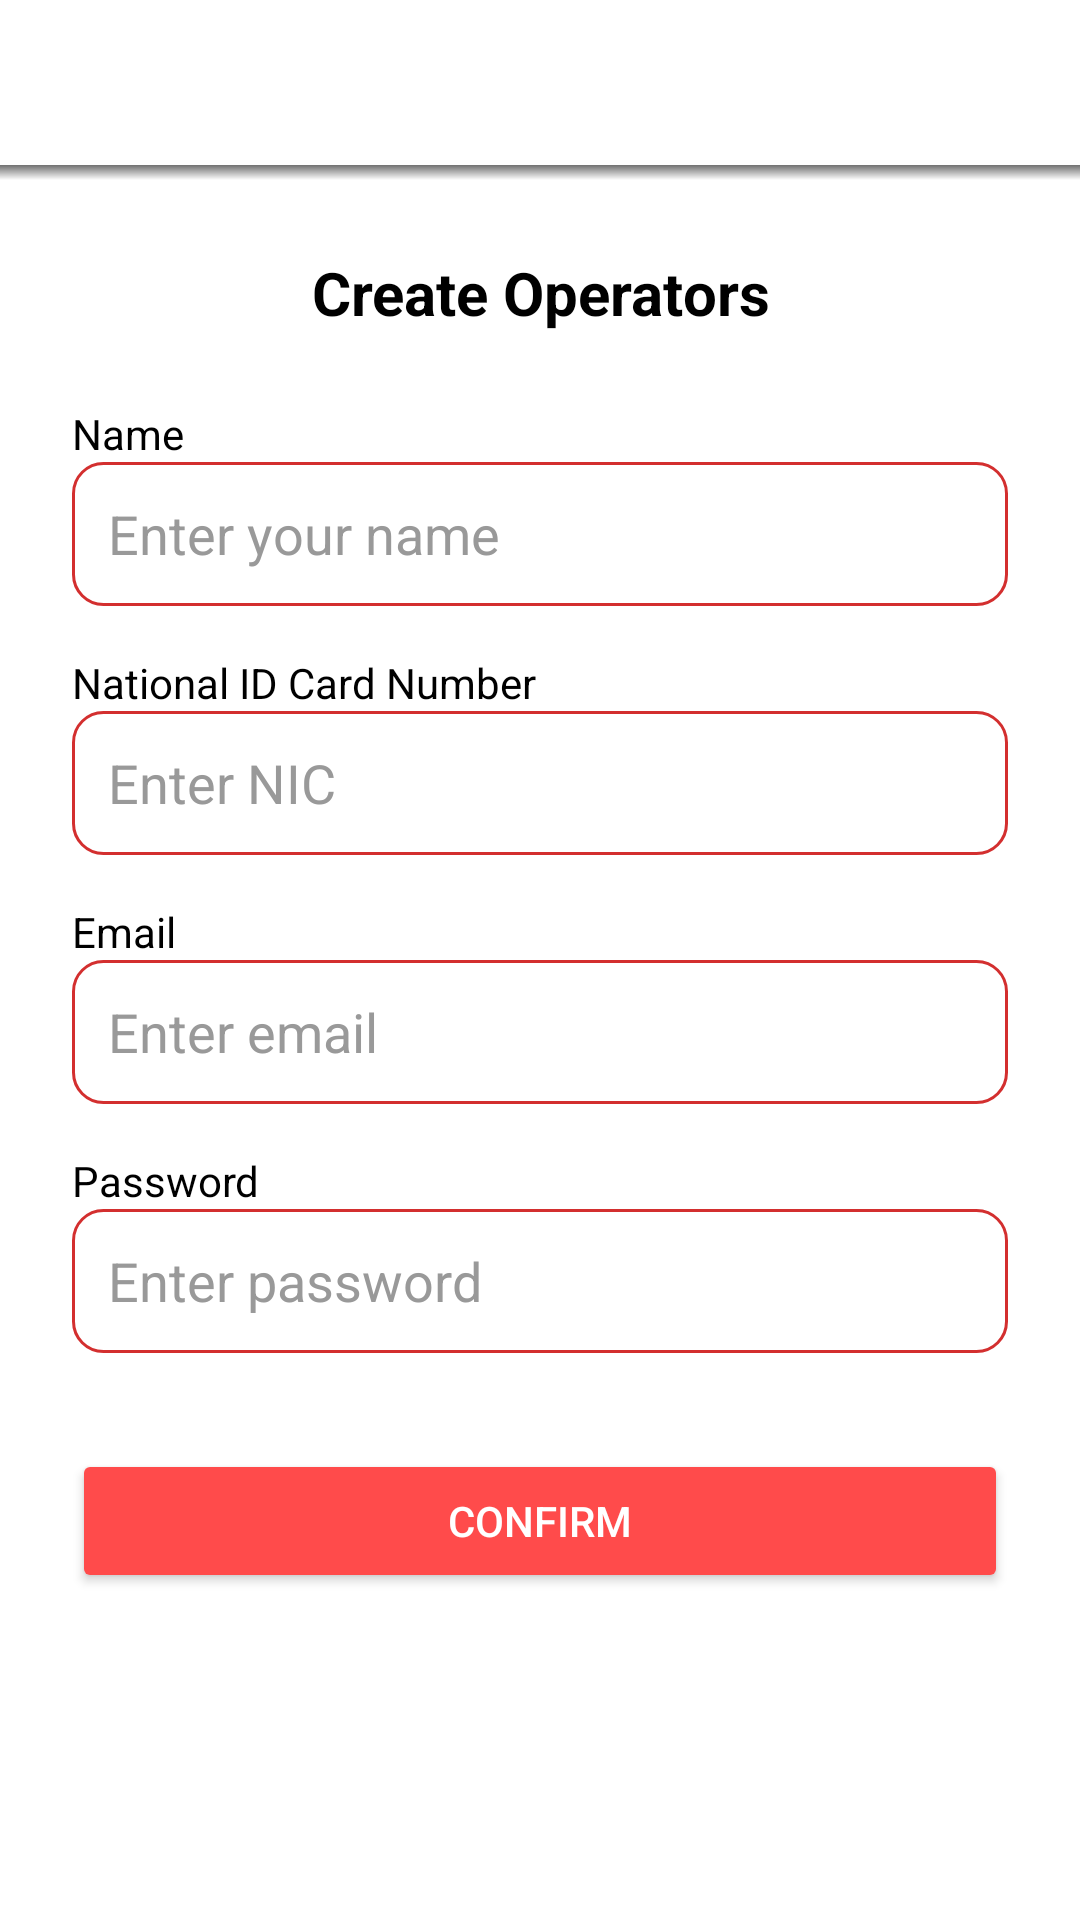

This screen was rendered from an Android layout file. Write that file and the resources it references.
<!-- AndroidManifest.xml: application theme Theme.DONORlk -->
<!-- res/layout/activity_create_operator.xml -->
<?xml version="1.0" encoding="utf-8"?>
<RelativeLayout xmlns:android="http://schemas.android.com/apk/res/android"
    android:layout_width="match_parent"
    android:layout_height="match_parent"
    android:background="#FFFFFF">

    
    <LinearLayout
        android:id="@+id/topBar"
        android:layout_width="match_parent"
        android:layout_height="60dp"
        android:orientation="horizontal"
        android:gravity="center_vertical"
        android:background="@drawable/top_bar_shadow">

        <ImageView
            android:id="@+id/backButton"
            android:layout_width="24dp"
            android:layout_height="24dp"
            android:layout_marginStart="16dp"
            android:src="@drawable/ic_back_arrow"
            android:contentDescription="Back"
            android:clickable="true"
            android:focusable="true" />
    </LinearLayout>

    
    <ScrollView
        android:layout_width="match_parent"
        android:layout_height="match_parent"
        android:layout_below="@id/topBar"
        android:padding="24dp">

        <LinearLayout
            android:layout_width="match_parent"
            android:layout_height="wrap_content"
            android:orientation="vertical">

            
            <TextView
                android:layout_width="match_parent"
                android:layout_height="wrap_content"
                android:text="Create Operators"
                android:textSize="20sp"
                android:textStyle="bold"
                android:textColor="#000000"
                android:layout_marginBottom="24dp"
                android:gravity="center"/>

            
            <TextView
                android:layout_width="wrap_content"
                android:layout_height="wrap_content"
                android:text="Name"
                android:textColor="#000000"/>
            <EditText
                android:id="@+id/NameEditText"
                android:layout_width="match_parent"
                android:layout_height="48dp"
                android:hint="Enter your name"
                android:background="@drawable/rounded_edittext"
                android:textColor="#000000"
                android:textColorHint="#999999"
                android:padding="12dp"
                android:layout_marginBottom="16dp"/>

            
            <TextView
                android:layout_width="wrap_content"
                android:layout_height="wrap_content"
                android:text="National ID Card Number"
                android:textColor="#000000"/>
            <EditText
                android:id="@+id/nicEditText"
                android:layout_width="match_parent"
                android:layout_height="48dp"
                android:hint="Enter NIC"
                android:background="@drawable/rounded_edittext"
                android:textColor="#000000"
                android:textColorHint="#999999"
                android:padding="12dp"
                android:layout_marginBottom="16dp"/>



            
            <TextView
                android:layout_width="wrap_content"
                android:layout_height="wrap_content"
                android:text="Email"
                android:textColor="#000000"/>
            <EditText
                android:id="@+id/emailEditText"
                android:layout_width="match_parent"
                android:layout_height="48dp"
                android:hint="Enter email"
                android:background="@drawable/rounded_edittext"
                android:textColor="#000000"
                android:textColorHint="#999999"
                android:inputType="textEmailAddress"
                android:padding="12dp"
                android:layout_marginBottom="16dp"/>

            
            <TextView
                android:layout_width="wrap_content"
                android:layout_height="wrap_content"
                android:text="Password"
                android:textColor="#000000"/>
            <EditText
                android:id="@+id/passwordEditText"
                android:layout_width="match_parent"
                android:layout_height="48dp"
                android:hint="Enter password"
                android:background="@drawable/rounded_edittext"
                android:textColor="#000000"
                android:textColorHint="#999999"
                android:inputType="textPassword"
                android:padding="12dp"
                android:layout_marginBottom="32dp"/>

            
            <Button
                android:id="@+id/confirmButton"
                android:layout_width="match_parent"
                android:layout_height="48dp"
                android:text="Confirm"
                android:textColor="#FFFFFF"
                android:backgroundTint="#FF4B4B"
                android:layout_marginBottom="16dp"/>
        </LinearLayout>
    </ScrollView>
</RelativeLayout>
<!-- resources referenced by this layout -->
<resources>
  <!-- drawable rounded_edittext (drawable) -->
  <?xml version="1.0" encoding="utf-8"?>
  <shape xmlns:android="http://schemas.android.com/apk/res/android"
      android:shape="rectangle">
      <solid android:color="@color/white"/>
      <stroke android:width="1dp" android:color="@color/app_red" />
      <corners android:radius="10dp"/>
      <padding android:left="8dp" android:top="8dp"
          android:right="8dp" android:bottom="8dp"/>
  </shape>
  <!-- drawable top_bar_shadow (drawable) -->
  <layer-list xmlns:android="http://schemas.android.com/apk/res/android">
      
      <item>
          <shape android:shape="rectangle">
              <solid android:color="#FFFFFF"/>
          </shape>
      </item>
  
      
      <item android:top="55dp">
          <shape android:shape="rectangle">
              <gradient
                  android:startColor="#8F000000"
                  android:endColor="#00000000"
                  android:angle="270"/>
          </shape>
      </item>
  </layer-list>
  <style name="Theme.DONORlk" parent="Base.Theme.DONORlk" />
  <color name="white">#FFFFFF</color>
  <color name="app_red">#D32F2F</color>
  <style name="Base.Theme.DONORlk" parent="Theme.Material3.DayNight.NoActionBar">
          
          
      </style>
</resources>
